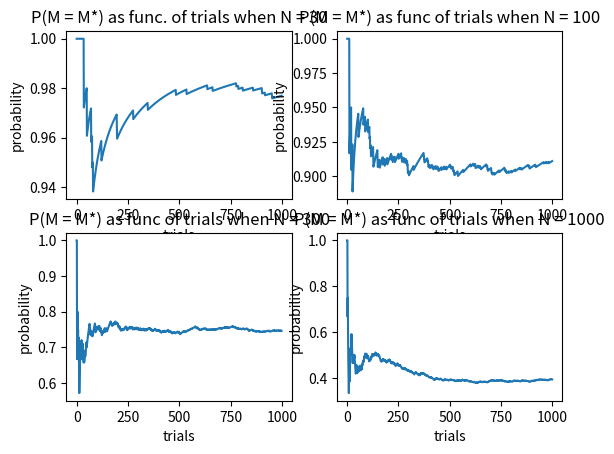
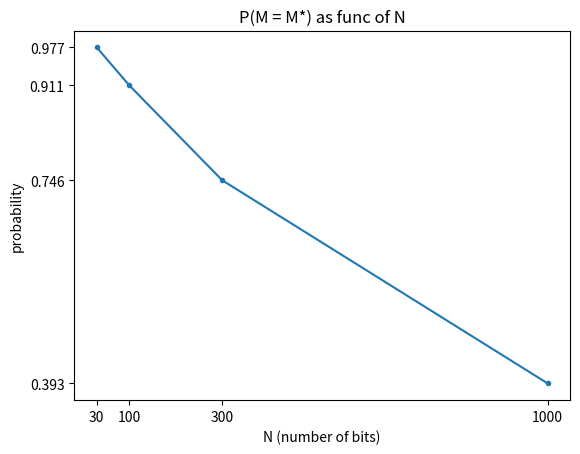

Write Python code to recreate these figures, in order.
#!/user/bin/python

import numpy as np
import matplotlib.pyplot as plt
import random
import math
import sys
trials = 1000

##  Generates random bits as boolean values #
def BitGenerator(N):
    array = []
    for i in range(0,N):
        array.append( .5 < random.random()  )
    return array

#  Decodes the array
def Decoding(p,N,R,array):
    ret_array = []
    for i in range(0,N):
        bit_result = 0
        for j in range(0,R):
            if(p > random.random()):
                bit_result += -1
            else:
                bit_result += 1

        if(bit_result > 0):
            ret_array.append(array[i])
        else:
            ret_array.append(not array[i])

    return ret_array

def Success(p,N,R):
    array = BitGenerator(N)
    new_array = Decoding(p,N,R,array)
    if array == new_array:
        return 1
    else:
        return 0



#######################################################
#                NUMBER 3                             #
#######################################################i

N = [ 30, 100, 300, 1000]
count = [ 0, 0, 0, 0 ]
R = 9
p = 0.1
Psucc = [ [] for i in range(len(N))]

for i in range(trials):
    for j in range(len(N)):
        count[j] += Success(p,N[j],R)
        Psucc[j].append(float(count[j])/(i+ 1))

Psuccess = []
for i in range(len(N)):
    Psuccess.append(Psucc[i][trials-1])

plt.figure(1)

plt.subplot(2,2,1)
plt.plot(Psucc[0])
plt.title('P(M = M*) as func. of trials when N = 30')
plt.xlabel('trials')
plt.ylabel('probability')


plt.subplot(2,2,2)
plt.plot(Psucc[1])
plt.title('P(M = M*) as func of trials when N = 100')
plt.xlabel('trials')
plt.ylabel('probability')


plt.subplot(2,2,3)
plt.plot(Psucc[2])
plt.title('P(M = M*) as func of trials when N = 300')
plt.xlabel('trials')
plt.ylabel('probability')


plt.subplot(2,2,4)
plt.plot(Psucc[3])
plt.title('P(M = M*) as func of trials when N = 1000')
plt.xlabel('trials')
plt.ylabel('probability')

plt.figure(2)
plt.plot(N,Psuccess,marker=".")
plt.title('P(M = M*) as func of N')
plt.ylabel('probability')
plt.xlabel('N (number of bits)')
ax = plt.gca()
ay = plt.gca()
ax.set_yticks(Psuccess)
ax.set_xticks(N)


plt.show()
